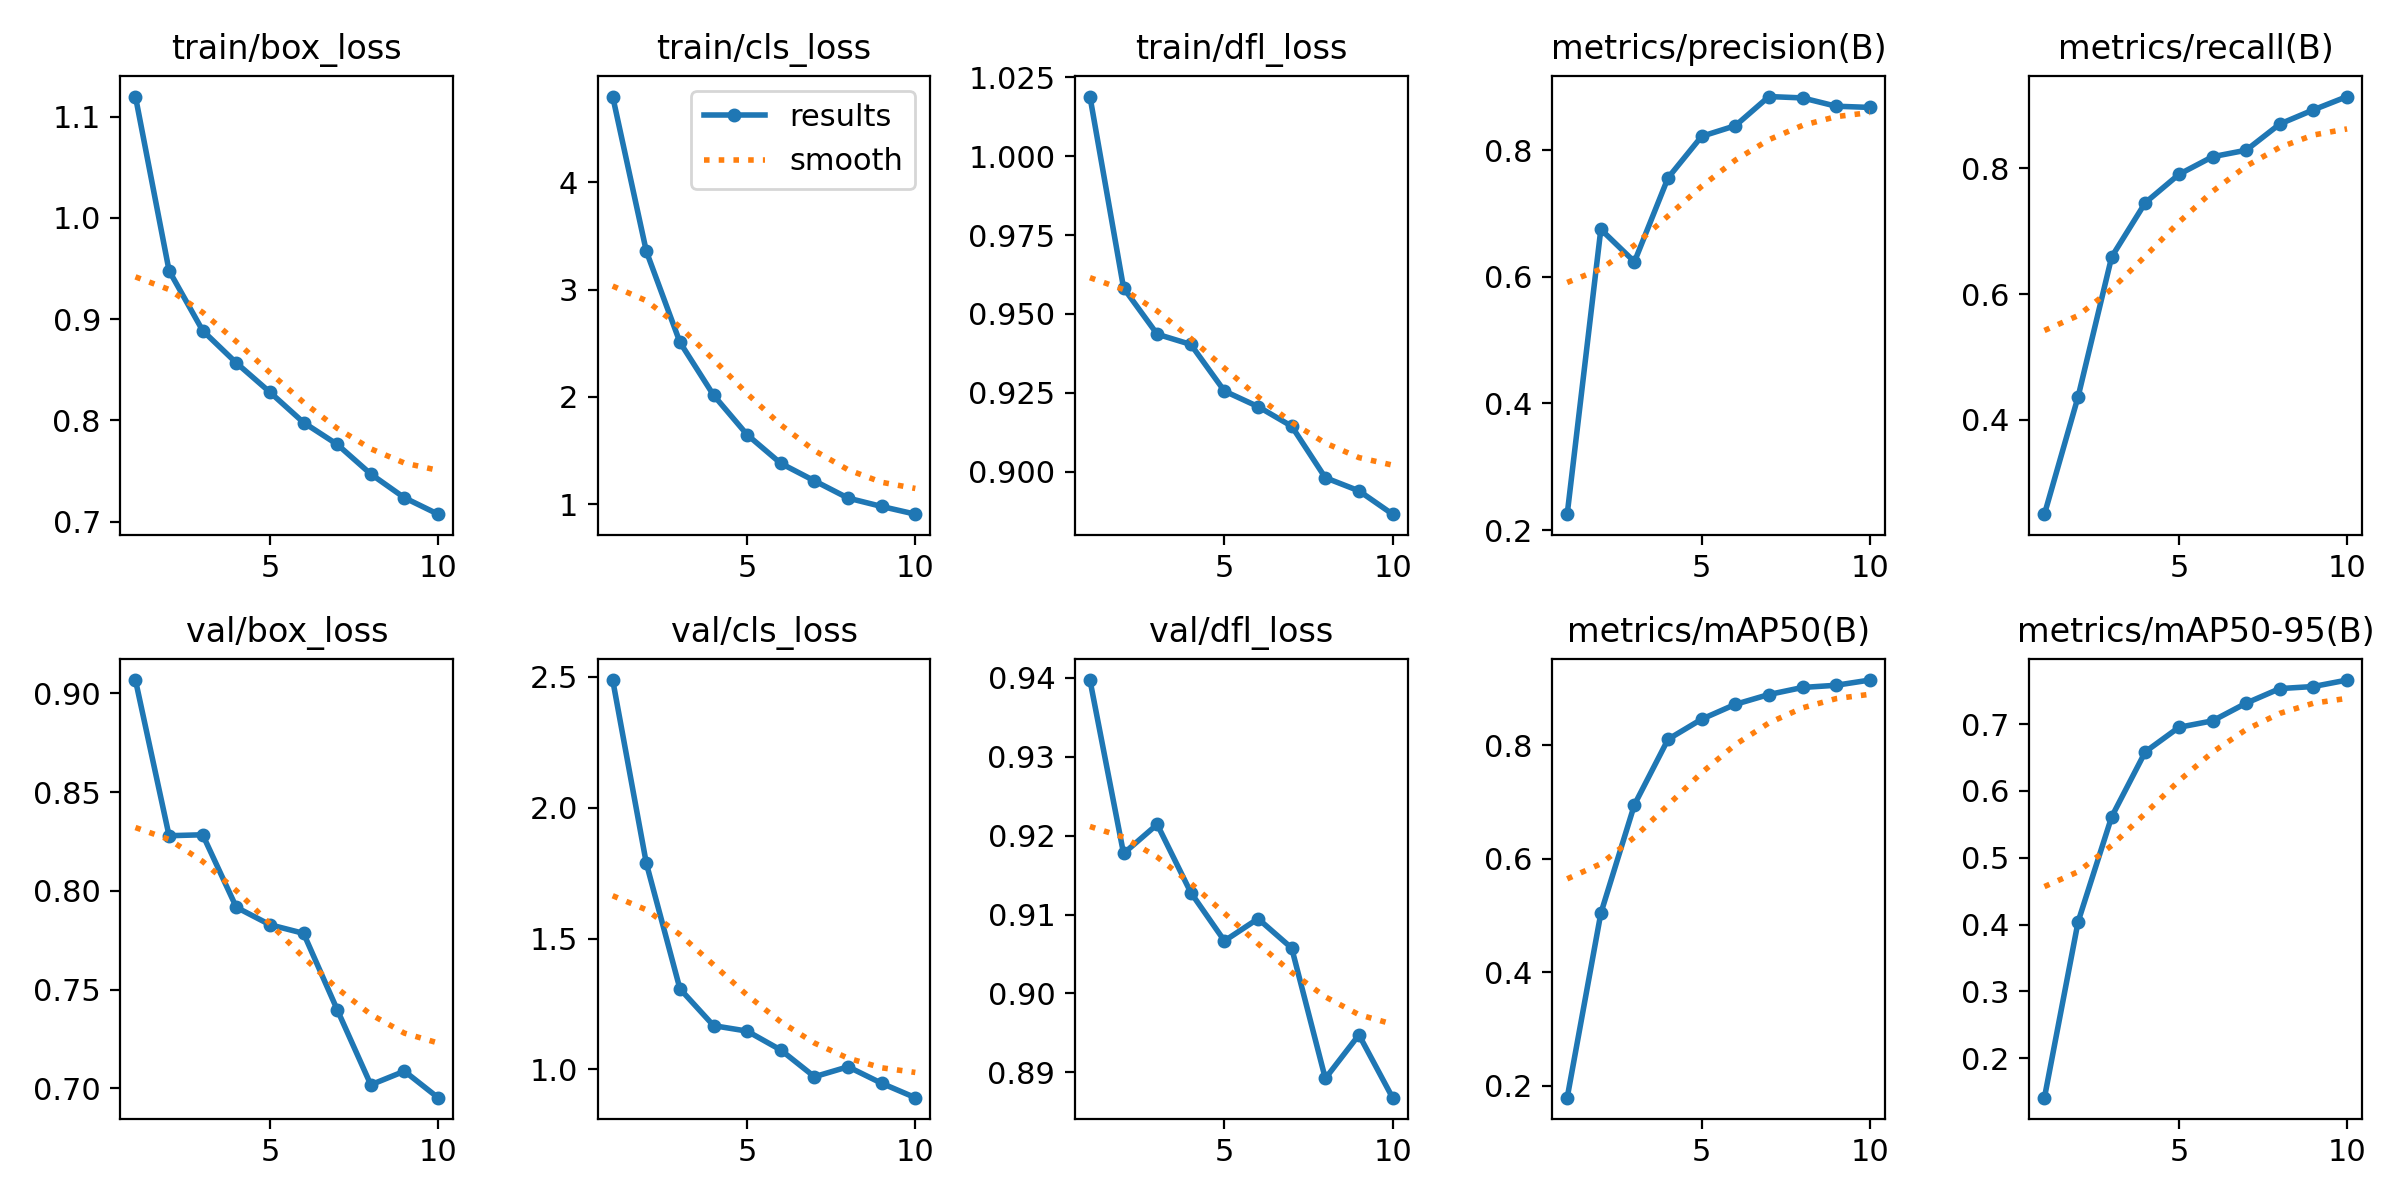

Source data for this figure (header and first rows):
epoch, train/box_loss, train/cls_loss, train/dfl_loss, metrics/precision(B), metrics/recall(B), metrics/mAP50(B), metrics/mAP50-95(B), val/box_loss, val/cls_loss, val/dfl_loss, lr/pg0, lr/pg1, lr/pg2
1, 1.12, 4.801, 1.019, 0.2252, 0.2497, 0.1792, 0.1411, 0.9067, 2.488, 0.9397, 0.0001449, 0.0001449, 0.0001449
2, 0.9479, 3.358, 0.9582, 0.6749, 0.4365, 0.5038, 0.4042, 0.8279, 1.788, 0.9177, 0.0002612, 0.0002612, 0.0002612
3, 0.8887, 2.509, 0.9436, 0.6237, 0.6593, 0.6953, 0.5614, 0.8284, 1.308, 0.9214, 0.0003488, 0.0003488, 0.0003488
4, 0.8568, 2.016, 0.9403, 0.7563, 0.7455, 0.8105, 0.6586, 0.7916, 1.167, 0.9128, 0.0003058, 0.0003058, 0.0003058
5, 0.8279, 1.647, 0.9255, 0.8218, 0.7906, 0.846, 0.6952, 0.7828, 1.146, 0.9067, 0.0003058, 0.0003058, 0.0003058
6, 0.798, 1.38, 0.9206, 0.8385, 0.8187, 0.8721, 0.7049, 0.7784, 1.074, 0.9095, 0.0002627, 0.0002627, 0.0002627
7, 0.7764, 1.217, 0.9144, 0.8846, 0.829, 0.8894, 0.7314, 0.7398, 0.9718, 0.9058, 0.0002197, 0.0002197, 0.0002197
8, 0.7471, 1.056, 0.8981, 0.8824, 0.8707, 0.9018, 0.7531, 0.7018, 1.01, 0.8892, 0.0001766, 0.0001766, 0.0001766
9, 0.7237, 0.9782, 0.8939, 0.8693, 0.8933, 0.9057, 0.7562, 0.7087, 0.9467, 0.8948, 0.0001335, 0.0001335, 0.0001335
10, 0.7076, 0.9064, 0.8865, 0.8674, 0.9144, 0.9149, 0.7659, 0.6953, 0.8918, 0.8868, 9.048e-05, 9.048e-05, 9.048e-05
